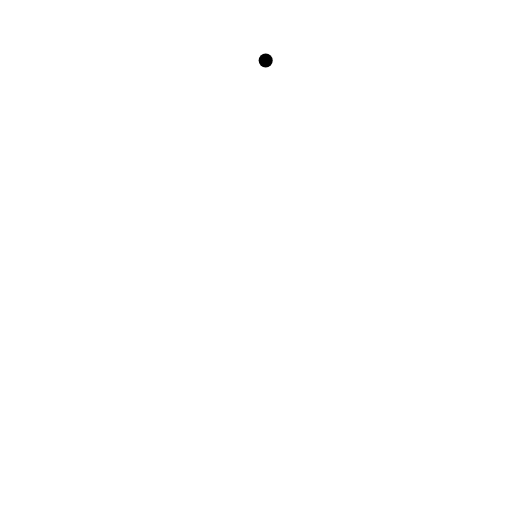
t = 0.00 s
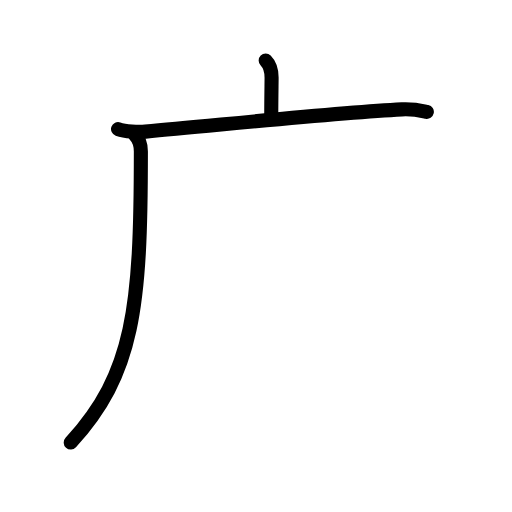
t = 2.60 s
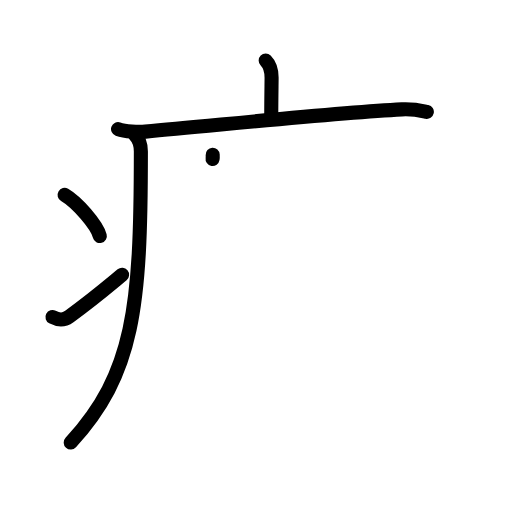
t = 5.20 s
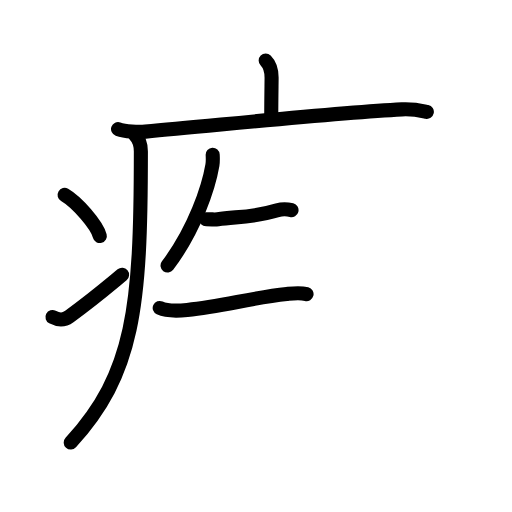
t = 7.80 s
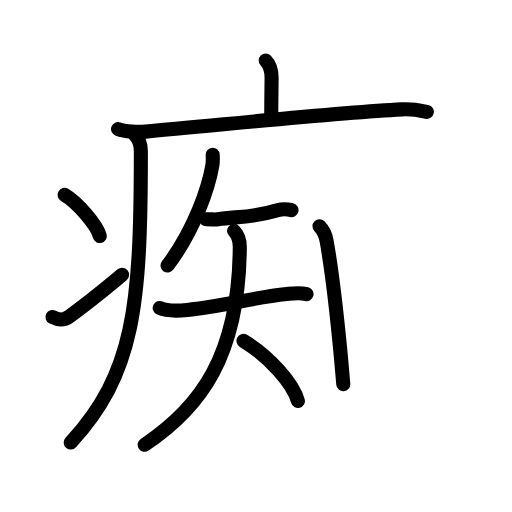
t = 10.40 s
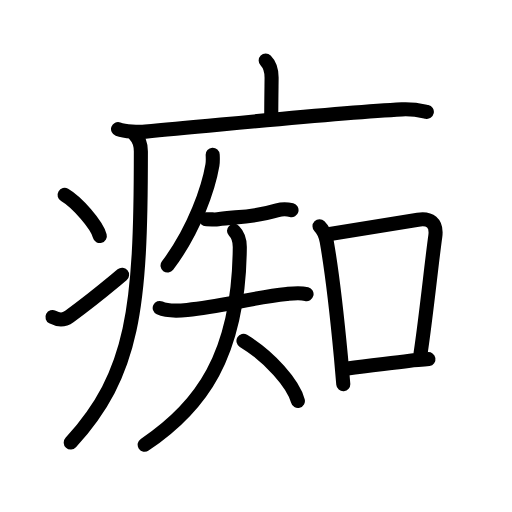
t = 13.00 s

The animated SVG that drew these frames (rendered in a browser with its animation timeline set to each time). Animation: 41 SMIL elements (animate=41); one cycle of 13.00 s.

<?xml version="1.0" encoding="UTF-8"?>
<!--
AniKanjiVG is licensed by CC-BY-SA Paul C. Sommerhoff (https://bitbucket.org/sommerhoff/anikanjivg).
AniKanjiVG uses KanjiVG which is licensed by CC-BY-SA Ulrich Apel (http://kanjivg.tagaini.net).
See also http://creativecommons.org/licenses/by-sa/3.0/
-->
<svg xmlns:kvg='http://kanjivg.tagaini.net' xmlns='http://www.w3.org/2000/svg' width='109' height='109' viewBox='0 0 109 109' style='fill:none;stroke:#000000;stroke-width:3;stroke-linecap:round;stroke-linejoin:round;' id="kvg:kanji_075f4"><g id="kvg:075f4" kvg:element="痴"><g id="kvg:075f4-g1" kvg:element="疒" kvg:position="tare" kvg:radical="general"><path id="kvg:075f4-s1" kvg:type="㇑a" d="M56.56,12.88c0.97,0.97,1.26,2.12,1.26,3.65c0,0.79-0.07,4.84-0.07,7.71"><animate attributeName="d" begin="0.0s" dur="0.5s" from="M56.56,12.88C56.56,12.88,56.56,12.88,56.56,12.88" to="M56.56,12.88c0.97,0.97,1.26,2.12,1.26,3.65" />
<animate attributeName="d" begin="0.5s" dur="0.5s" from="M56.56,12.88c0.97,0.97,1.26,2.12,1.26,3.65c0,0,0,0,0,0,0" to="M56.56,12.88c0.97,0.97,1.26,2.12,1.26,3.65c0,0.79-0.07,4.84-0.07,7.71" />
</path>
<path id="kvg:075f4-s2" kvg:type="㇐" d="M25.13,27.48c1.52,0.54,4.31,0.68,5.82,0.54C48,26.5,71.5,24,85.56,23.29c2.53-0.13,4.05,0.26,5.31,0.53"><animate attributeName="d" begin="1.0s" dur="0.3333333333333333s" from="M25.13,27.48C25.13,27.48,25.13,27.48,25.13,27.48" to="M25.13,27.48c1.52,0.54,4.31,0.68,5.82,0.54" />
<animate attributeName="d" begin="1.3333333333333333s" dur="0.3333333333333333s" from="M25.13,27.48c1.52,0.54,4.31,0.68,5.82,0.54c0,0,0,0,0,0,0" to="M25.13,27.48c1.52,0.54,4.31,0.68,5.82,0.54C48,26.5,71.5,24,85.56,23.29" />
<animate attributeName="d" begin="1.6666666666666665s" dur="0.3333333333333333s" from="M25.13,27.48c1.52,0.54,4.31,0.68,5.82,0.54C48,26.5,71.5,24,85.56,23.29c0,0,0,0,0,0,0" to="M25.13,27.48c1.52,0.54,4.31,0.68,5.82,0.54C48,26.5,71.5,24,85.56,23.29c2.53-0.13,4.05,0.26,5.31,0.53" />
<animate attributeName="d" begin="0s" dur="1.0s" from="M-100,-100" to="M-100,-100" />
</path>
<path id="kvg:075f4-s3" kvg:type="㇒" d="M28.74,28.75c0.88,0.88,1.25,2.12,1.25,3.51c0,33.31-1.49,47.24-14.93,61.96"><animate attributeName="d" begin="2.0s" dur="0.5s" from="M28.74,28.75C28.74,28.75,28.74,28.75,28.74,28.75" to="M28.74,28.75c0.88,0.88,1.25,2.12,1.25,3.51" />
<animate attributeName="d" begin="2.5s" dur="0.5s" from="M28.74,28.75c0.88,0.88,1.25,2.12,1.25,3.51c0,0,0,0,0,0,0" to="M28.74,28.75c0.88,0.88,1.25,2.12,1.25,3.51c0,33.31-1.49,47.24-14.93,61.96" />
<animate attributeName="d" begin="0s" dur="2.0s" from="M-100,-100" to="M-100,-100" />
</path>
<path id="kvg:075f4-s4" kvg:type="㇔" d="M13.75,41.5c2.65,1.54,6.84,6.35,7.5,8.75"><animate attributeName="d" begin="3.0s" dur="1.0s" from="M13.75,41.5C13.75,41.5,13.75,41.5,13.75,41.5" to="M13.75,41.5c2.65,1.54,6.84,6.35,7.5,8.75" />
<animate attributeName="d" begin="0s" dur="3.0s" from="M-100,-100" to="M-100,-100" />
</path>
<path id="kvg:075f4-s5" kvg:type="㇀" d="M11.17,67.5c1.41,0.74,2.35,0.78,3.59-0.13c5.03-3.65,7.43-5.72,11.23-8.87"><animate attributeName="d" begin="4.0s" dur="0.5s" from="M11.17,67.5C11.17,67.5,11.17,67.5,11.17,67.5" to="M11.17,67.5c1.41,0.74,2.35,0.78,3.59-0.13" />
<animate attributeName="d" begin="4.5s" dur="0.5s" from="M11.17,67.5c1.41,0.74,2.35,0.78,3.59-0.13c0,0,0,0,0,0,0" to="M11.17,67.5c1.41,0.74,2.35,0.78,3.59-0.13c5.03-3.65,7.43-5.72,11.23-8.87" />
<animate attributeName="d" begin="0s" dur="4.0s" from="M-100,-100" to="M-100,-100" />
</path>
</g>
<g id="kvg:075f4-g2" kvg:element="知" kvg:phon="知"><g id="kvg:075f4-g3" kvg:element="矢" kvg:variant="true" kvg:position="left"><path id="kvg:075f4-s6" kvg:type="㇒" d="M45.28,32.96c0.03,0.55,0.07,1.42-0.06,2.21c-0.79,4.66-3.74,13.68-9.55,21.36"><animate attributeName="d" begin="5.0s" dur="0.5s" from="M45.28,32.96C45.28,32.96,45.28,32.96,45.28,32.96" to="M45.28,32.96c0.03,0.55,0.07,1.42-0.06,2.21" />
<animate attributeName="d" begin="5.5s" dur="0.5s" from="M45.28,32.96c0.03,0.55,0.07,1.42-0.06,2.21c0,0,0,0,0,0,0" to="M45.28,32.96c0.03,0.55,0.07,1.42-0.06,2.21c-0.79,4.66-3.74,13.68-9.55,21.36" />
<animate attributeName="d" begin="0s" dur="5.0s" from="M-100,-100" to="M-100,-100" />
</path>
<g id="kvg:075f4-g4" kvg:element="天" kvg:variant="true"><path id="kvg:075f4-s7" kvg:type="㇐" d="M43.86,46.67c1.48,0,1.8,0.12,2.53,0c3.66-0.59,7.4-0.27,12.67-1.9c1.19-0.37,2.39-0.19,3-0.03"><animate attributeName="d" begin="6.0s" dur="0.3333333333333333s" from="M43.86,46.67C43.86,46.67,43.86,46.67,43.86,46.67" to="M43.86,46.67c1.48,0,1.8,0.12,2.53,0" />
<animate attributeName="d" begin="6.333333333333333s" dur="0.3333333333333333s" from="M43.86,46.67c1.48,0,1.8,0.12,2.53,0c0,0,0,0,0,0,0" to="M43.86,46.67c1.48,0,1.8,0.12,2.53,0c3.66-0.59,7.4-0.27,12.67-1.9" />
<animate attributeName="d" begin="6.666666666666667s" dur="0.3333333333333333s" from="M43.86,46.67c1.48,0,1.8,0.12,2.53,0c3.66-0.59,7.4-0.27,12.67-1.9c0,0,0,0,0,0,0" to="M43.86,46.67c1.48,0,1.8,0.12,2.53,0c3.66-0.59,7.4-0.27,12.67-1.9c1.19-0.37,2.39-0.19,3-0.03" />
<animate attributeName="d" begin="0s" dur="6.0s" from="M-100,-100" to="M-100,-100" />
</path>
<g id="kvg:075f4-g5" kvg:element="大" kvg:variant="true"><path id="kvg:075f4-s8" kvg:type="㇐" d="M34,65.56c1.57,0.73,4.21,0.6,5.86,0.43c7.65-0.79,13.46-2.56,21.18-3.39c0.73-0.08,2.59-0.41,4.22,0.01"><animate attributeName="d" begin="7.0s" dur="0.3333333333333333s" from="M34,65.56C34,65.56,34,65.56,34,65.56" to="M34,65.56c1.57,0.73,4.21,0.6,5.86,0.43" />
<animate attributeName="d" begin="7.333333333333333s" dur="0.3333333333333333s" from="M34,65.56c1.57,0.73,4.21,0.6,5.86,0.43c0,0,0,0,0,0,0" to="M34,65.56c1.57,0.73,4.21,0.6,5.86,0.43c7.65-0.79,13.46-2.56,21.18-3.39" />
<animate attributeName="d" begin="7.666666666666667s" dur="0.3333333333333333s" from="M34,65.56c1.57,0.73,4.21,0.6,5.86,0.43c7.65-0.79,13.46-2.56,21.18-3.39c0,0,0,0,0,0,0" to="M34,65.56c1.57,0.73,4.21,0.6,5.86,0.43c7.65-0.79,13.46-2.56,21.18-3.39c0.73-0.08,2.59-0.41,4.22,0.01" />
<animate attributeName="d" begin="0s" dur="7.0s" from="M-100,-100" to="M-100,-100" />
</path>
<path id="kvg:075f4-s9" kvg:type="㇒" d="M49.82,49.15c0.89,0.89,1.24,2.14,1.23,3.48c-0.16,23.19-8.42,34.13-20.25,42.05"><animate attributeName="d" begin="8.0s" dur="0.5s" from="M49.82,49.15C49.82,49.15,49.82,49.15,49.82,49.15" to="M49.82,49.15c0.89,0.89,1.24,2.14,1.23,3.48" />
<animate attributeName="d" begin="8.5s" dur="0.5s" from="M49.82,49.15c0.89,0.89,1.24,2.14,1.23,3.48c0,0,0,0,0,0,0" to="M49.82,49.15c0.89,0.89,1.24,2.14,1.23,3.48c-0.16,23.19-8.42,34.13-20.25,42.05" />
<animate attributeName="d" begin="0s" dur="8.0s" from="M-100,-100" to="M-100,-100" />
</path>
<path id="kvg:075f4-s10" kvg:type="㇔/㇏" d="M51.83,72.57c5.6,3.38,10.62,9.16,11.59,12.8"><animate attributeName="d" begin="9.0s" dur="1.0s" from="M51.83,72.57C51.83,72.57,51.83,72.57,51.83,72.57" to="M51.83,72.57c5.6,3.38,10.62,9.16,11.59,12.8" />
<animate attributeName="d" begin="0s" dur="9.0s" from="M-100,-100" to="M-100,-100" />
</path>
</g>
</g>
</g>
<g id="kvg:075f4-g6" kvg:element="口" kvg:position="right"><path id="kvg:075f4-s11" kvg:type="㇑" d="M68.02,48.16c0.91,0.91,1.33,2.07,1.53,3.22c0.92,5.21,2.2,15.83,3.03,24.62c0.19,2.04,0.36,4,0.5,5.79"><animate attributeName="d" begin="10.0s" dur="0.3333333333333333s" from="M68.02,48.16C68.02,48.16,68.02,48.16,68.02,48.16" to="M68.02,48.16c0.91,0.91,1.33,2.07,1.53,3.22" />
<animate attributeName="d" begin="10.333333333333334s" dur="0.3333333333333333s" from="M68.02,48.16c0.91,0.91,1.33,2.07,1.53,3.22c0,0,0,0,0,0,0" to="M68.02,48.16c0.91,0.91,1.33,2.07,1.53,3.22c0.92,5.21,2.2,15.83,3.03,24.62" />
<animate attributeName="d" begin="10.666666666666666s" dur="0.3333333333333333s" from="M68.02,48.16c0.91,0.91,1.33,2.07,1.53,3.22c0.92,5.21,2.2,15.83,3.03,24.62c0,0,0,0,0,0,0" to="M68.02,48.16c0.91,0.91,1.33,2.07,1.53,3.22c0.92,5.21,2.2,15.83,3.03,24.62c0.19,2.04,0.36,4,0.5,5.79" />
<animate attributeName="d" begin="0s" dur="10.0s" from="M-100,-100" to="M-100,-100" />
</path>
<path id="kvg:075f4-s12" kvg:type="㇕b" d="M70.24,49.83c7.1-1.2,13.66-2.22,18.74-3.06c2.49-0.41,4.08,0.66,3.69,3.51c-0.86,6.22-1.86,16.35-3.13,24.93"><animate attributeName="d" begin="11.0s" dur="0.3333333333333333s" from="M70.24,49.83C70.24,49.83,70.24,49.83,70.24,49.83" to="M70.24,49.83c7.1-1.2,13.66-2.22,18.74-3.06" />
<animate attributeName="d" begin="11.333333333333334s" dur="0.3333333333333333s" from="M70.24,49.83c7.1-1.2,13.66-2.22,18.74-3.06c0,0,0,0,0,0,0" to="M70.24,49.83c7.1-1.2,13.66-2.22,18.74-3.06c2.49-0.41,4.08,0.66,3.69,3.51" />
<animate attributeName="d" begin="11.666666666666666s" dur="0.3333333333333333s" from="M70.24,49.83c7.1-1.2,13.66-2.22,18.74-3.06c2.49-0.41,4.08,0.66,3.69,3.51c0,0,0,0,0,0,0" to="M70.24,49.83c7.1-1.2,13.66-2.22,18.74-3.06c2.49-0.41,4.08,0.66,3.69,3.51c-0.86,6.22-1.86,16.35-3.13,24.93" />
<animate attributeName="d" begin="0s" dur="11.0s" from="M-100,-100" to="M-100,-100" />
</path>
<path id="kvg:075f4-s13" kvg:type="㇐b" d="M73.98,78.44c4.77-0.69,8.31-1.01,13.3-1.66c1.29-0.17,2.6-0.1,3.93-0.32"><animate attributeName="d" begin="12.0s" dur="0.5s" from="M73.98,78.44C73.98,78.44,73.98,78.44,73.98,78.44" to="M73.98,78.44c4.77-0.69,8.31-1.01,13.3-1.66" />
<animate attributeName="d" begin="12.5s" dur="0.5s" from="M73.98,78.44c4.77-0.69,8.31-1.01,13.3-1.66c0,0,0,0,0,0,0" to="M73.98,78.44c4.77-0.69,8.31-1.01,13.3-1.66c1.29-0.17,2.6-0.1,3.93-0.32" />
<animate attributeName="d" begin="0s" dur="12.0s" from="M-100,-100" to="M-100,-100" />
</path>
</g>
</g>
</g>
</svg>
